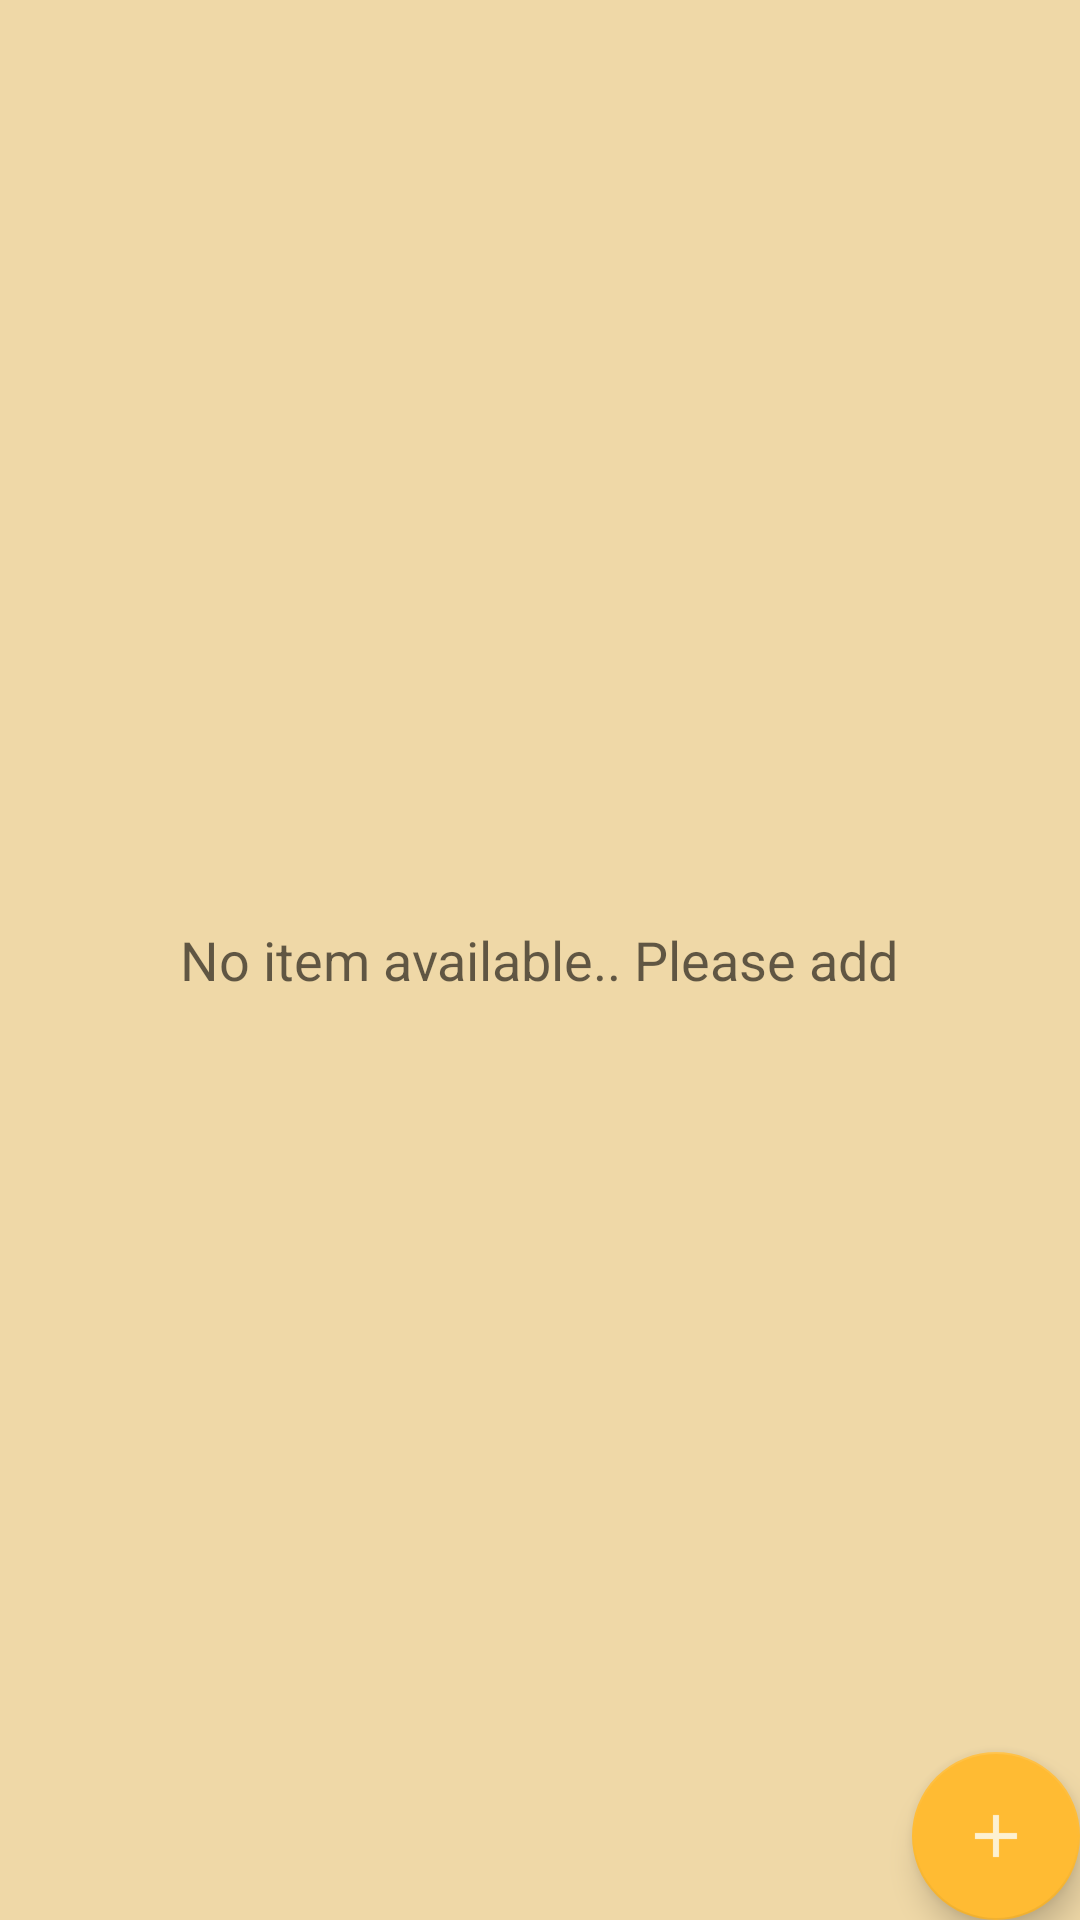

This screen was rendered from an Android layout file. Write that file and the resources it references.
<!-- AndroidManifest.xml: application theme AppTheme -->
<!-- res/layout/activity_main.xml -->
<?xml version="1.0" encoding="utf-8"?>
<RelativeLayout
    xmlns:android="http://schemas.android.com/apk/res/android"
    xmlns:tools="http://schemas.android.com/tools"
    android:layout_width="match_parent"
    android:layout_height="match_parent"
    android:background="@color/background"
    tools:context=".MainActivity">

    <ListView
        android:id="@+id/list"
        android:layout_width="match_parent"
        android:layout_height="wrap_content"
        android:clickable="false">

    </ListView>


    <TextView
        android:id="@+id/empty_text_view"
        android:layout_width="wrap_content"
        android:layout_height="wrap_content"
        android:layout_centerHorizontal="true"
        android:layout_centerInParent="true"
        android:text="@string/empty_view_text"
        android:textAppearance="?android:textAppearanceMedium"/>


    <android.support.design.widget.FloatingActionButton
        android:id="@+id/add_item"
        android:layout_width="wrap_content"
        android:layout_height="wrap_content"
        android:layout_alignParentBottom="true"
        android:layout_alignParentEnd="true"
        android:onClick="addItem"
        android:src="@drawable/ic_add"/>
</RelativeLayout>
<!-- resources referenced by this layout -->
<resources>
  <color name="background">#efd8a7</color>
  <!-- drawable ic_add: png bitmap (drawable-hdpi, 247 bytes) -->
  <string name="empty_view_text">No item available.. Please add</string>
  <style name="AppTheme" parent="Base.Theme.AppCompat.Light.DarkActionBar">
          
          <item name="colorPrimary">@color/colorPrimary</item>
          <item name="colorPrimaryDark">@color/colorPrimaryDark</item>
          <item name="colorAccent">@android:color/holo_orange_light</item>
          <item name="floatingActionButtonStyle">@style/Widget.Design.FloatingActionButton</item>
      </style>
  <color name="colorPrimary">#3F51B5</color>
  <color name="colorPrimaryDark">#303F9F</color>
</resources>
